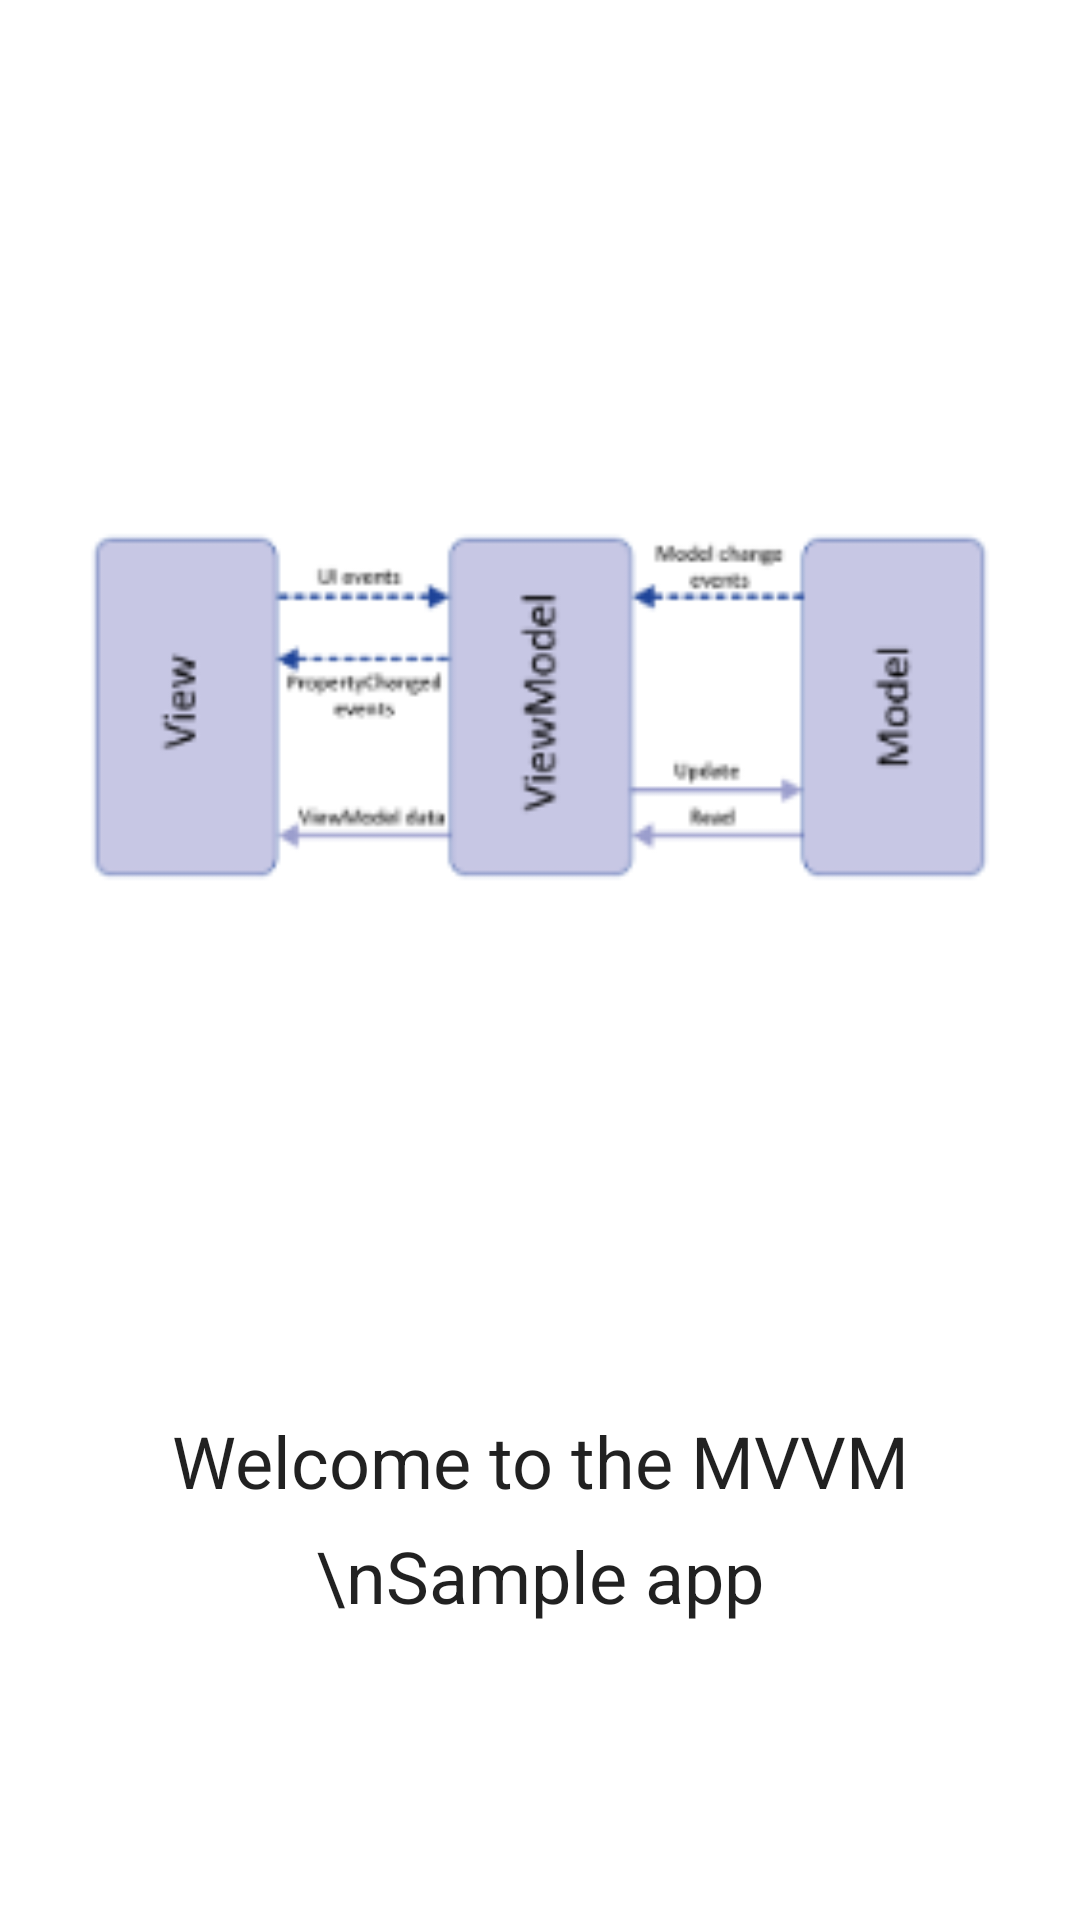

Produce the Android XML layout that renders to this screen, including the resource entries it uses.
<!-- AndroidManifest.xml: application theme AppTheme -->
<!-- res/layout/activity_splash_screen.xml -->
<?xml version="1.0" encoding="utf-8"?>
<androidx.constraintlayout.widget.ConstraintLayout
        xmlns:android="http://schemas.android.com/apk/res/android"
        xmlns:tools="http://schemas.android.com/tools"
        xmlns:app="http://schemas.android.com/apk/res-auto"
        android:layout_width="match_parent"
        android:layout_height="match_parent"
        tools:context=".view.splashscreen.SplashScreen">
    <ImageView
            android:id="@+id/imgSplash"
            android:layout_width="0dp"
            android:layout_height="450dp"
            app:layout_constraintLeft_toLeftOf="parent"
            app:layout_constraintRight_toRightOf="parent"
            app:layout_constraintTop_toTopOf="parent"
            app:layout_constraintBottom_toBottomOf="parent"
            android:src="@drawable/ic_mvvm" app:layout_constraintHorizontal_bias="1.0"
            app:layout_constraintVertical_bias="0.056"/>
    <TextView
            android:lineSpacingExtra="10sp"
            android:gravity="center"
            android:padding="10dp"
            android:layout_width="wrap_content"
            android:layout_height="wrap_content"
            app:layout_constraintLeft_toLeftOf="parent"
            app:layout_constraintRight_toRightOf="parent"
            app:layout_constraintTop_toBottomOf="@id/imgSplash"
            android:text="Welcome to the MVVM \nSample app"
            android:textAppearance="@style/TextAppearance.MaterialComponents.Headline5"/>

</androidx.constraintlayout.widget.ConstraintLayout>
<!-- resources referenced by this layout -->
<resources>
  <!-- drawable ic_mvvm: png bitmap (drawable-hdpi, 4638 bytes) -->
  <style name="AppTheme" parent="Theme.MaterialComponents.Light.DarkActionBar">
          
          <item name="colorPrimary">@color/colorPrimary</item>
          <item name="colorPrimaryDark">@color/colorPrimaryDark</item>
          <item name="colorSecondary">@color/colorSecondary</item>
          <item name="android:colorBackground">@color/colorBackGround</item>
          <item name="colorError">@color/colorError</item>
  
      </style>
  <color name="colorPrimary">#038A7C</color>
  <color name="colorPrimaryDark">#06312B</color>
  <color name="colorSecondary">#038A7C</color>
  <color name="colorBackGround">#FFFFFF</color>
  <color name="colorError">#EB1111</color>
</resources>
